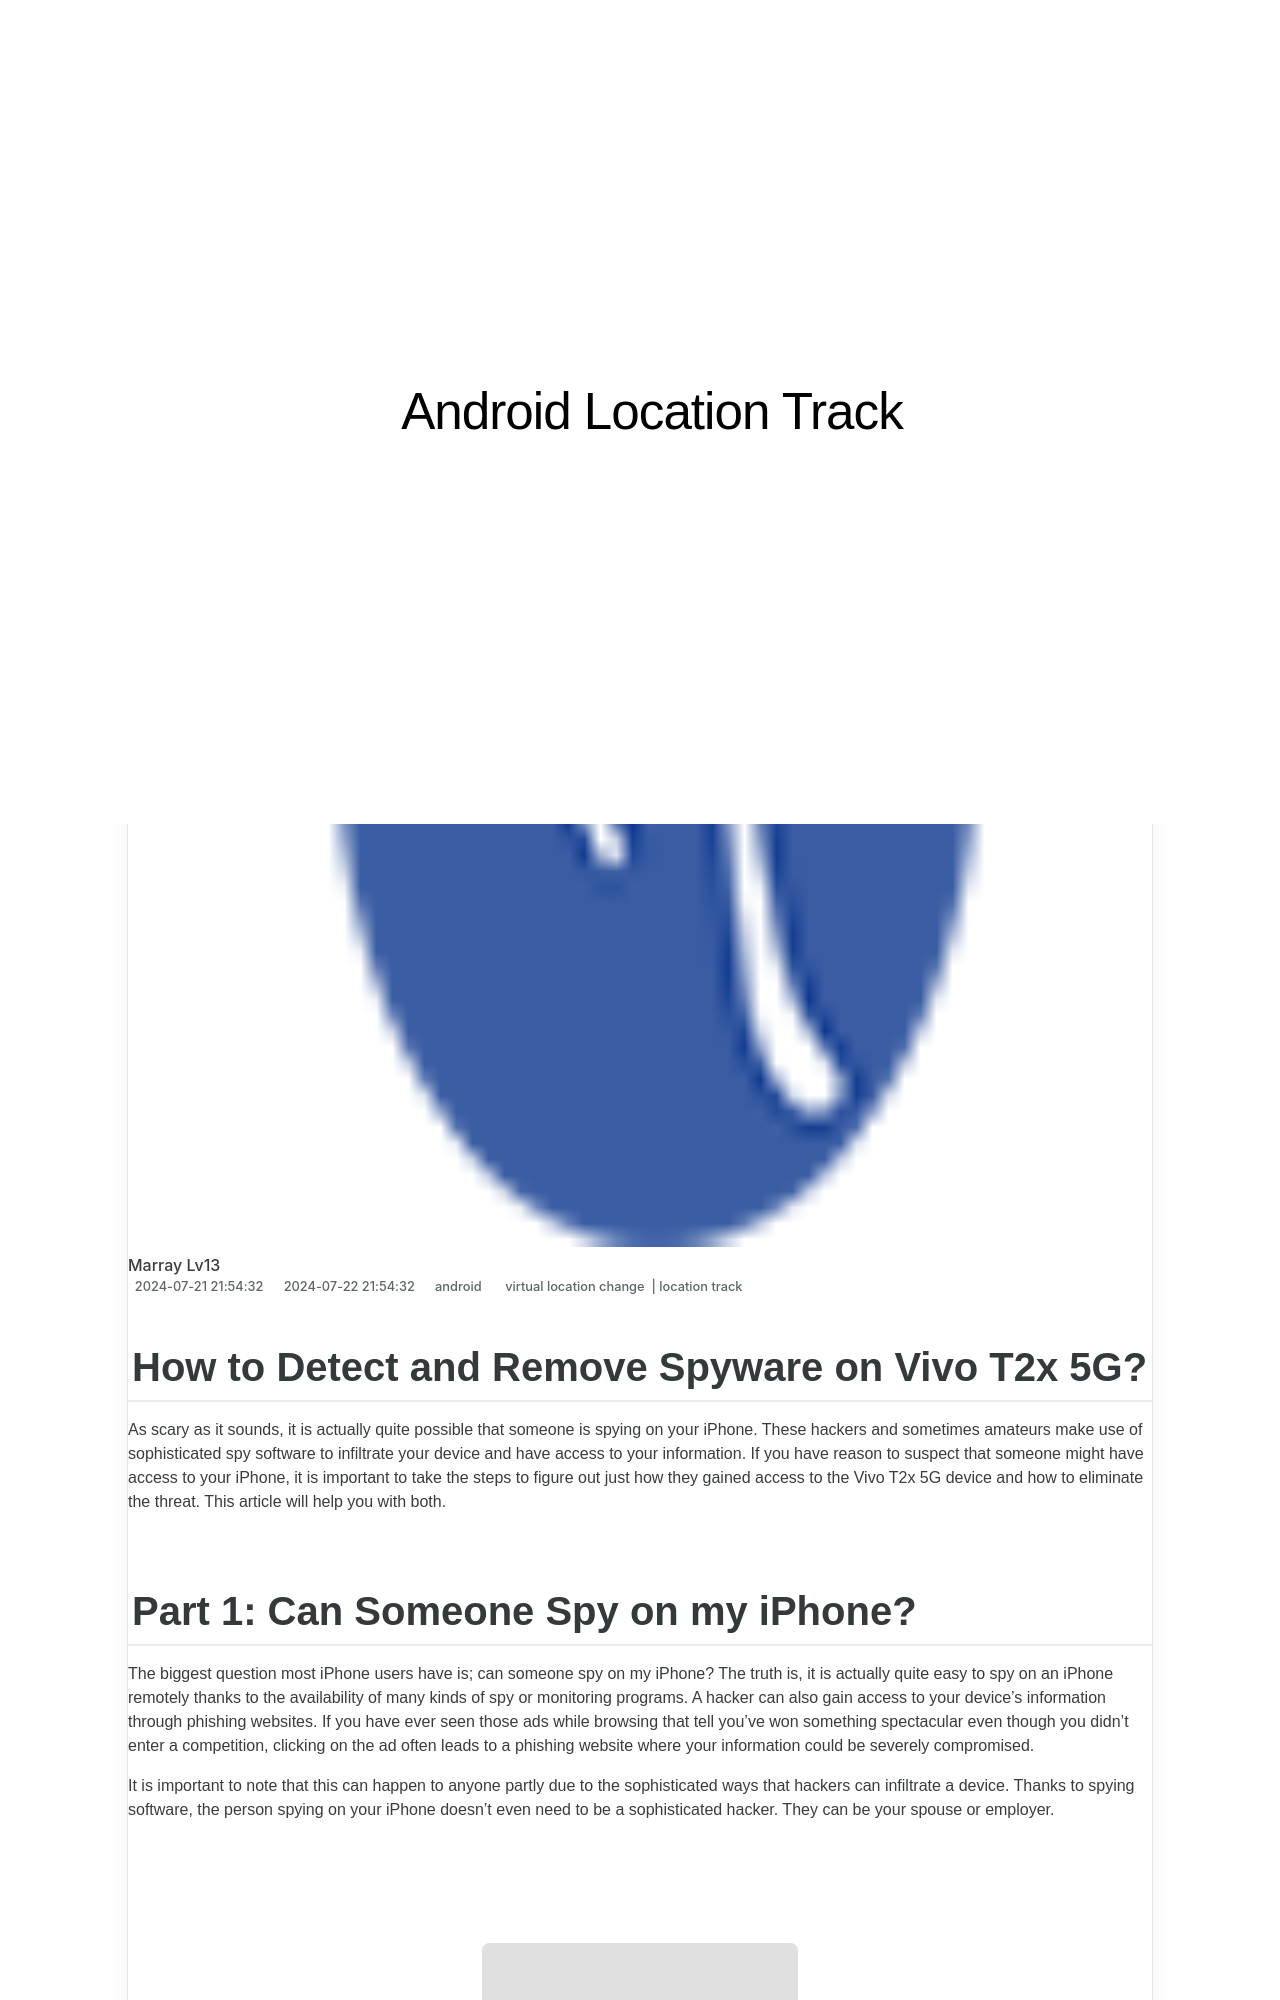

repository: techidaily/site-android-location-track · page: how-to-detect-and-remove-spyware-on-vivo-t2x-5g-drfone-by-drfone-virtual-android/index.html · generator: jekyll

---
title: How to Detect and Remove Spyware on Vivo T2x 5G? | Dr.fone
date: 2024-07-21T21:54:32.961Z
updated: 2024-07-22T21:54:32.961Z
tags: 
  - virtual location change
  - location track
categories:
  - android
description: This article describes How to Detect and Remove Spyware on Vivo T2x 5G?
excerpt: This article describes How to Detect and Remove Spyware on Vivo T2x 5G?
keywords: track location,Location Track for T2x 5G
thumbnail: https://thmb.techidaily.com/c225407e5eb523ea35626965d7952f3e8eff461a435028604a3c634507f598f5.png
---

## How to Detect and Remove Spyware on Vivo T2x 5G?

As scary as it sounds, it is actually quite possible that someone is spying on your iPhone. These hackers and sometimes amateurs make use of sophisticated spy software to infiltrate your device and have access to your information. If you have reason to suspect that someone might have access to your iPhone, it is important to take the steps to figure out just how they gained access to the Vivo T2x 5G device and how to eliminate the threat. This article will help you with both.
